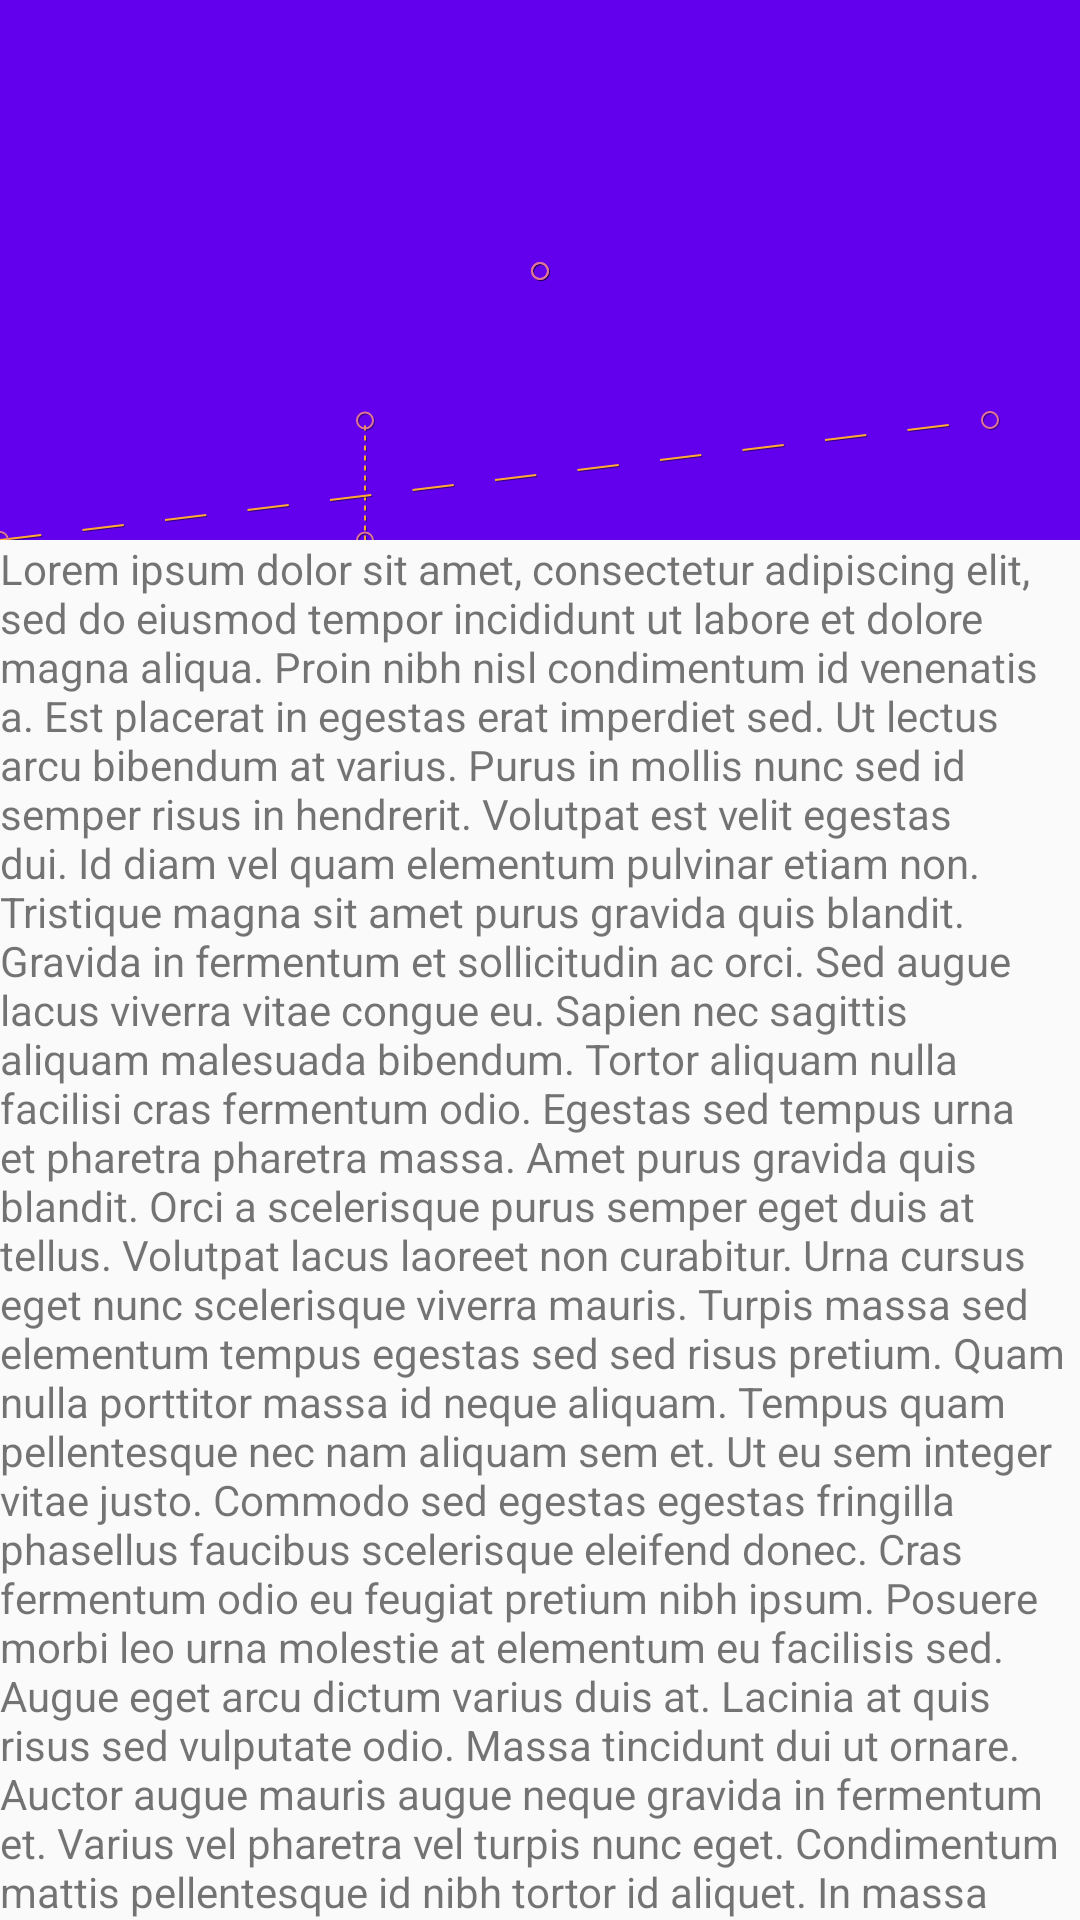

Layout XML and referenced resources for this Android screen:
<!-- AndroidManifest.xml: application theme AppTheme -->
<!-- res/layout/activity_motion4.xml -->
<?xml version="1.0" encoding="utf-8"?>
<androidx.coordinatorlayout.widget.CoordinatorLayout xmlns:android="http://schemas.android.com/apk/res/android"
    xmlns:app="http://schemas.android.com/apk/res-auto"
    xmlns:tools="http://schemas.android.com/tools"
    android:layout_width="match_parent"
    android:layout_height="match_parent">

    <com.google.android.material.appbar.AppBarLayout
        android:id="@+id/appbar_layout"
        android:layout_width="match_parent"
        android:layout_height="180dp"
        >

        <androidx.constraintlayout.motion.widget.MotionLayout
            android:id="@+id/motion_layout"
            android:layout_width="match_parent"
            android:layout_height="match_parent"
            app:layoutDescription="@xml/activity_motion4_xml_motion_layout_scene"
            android:minHeight="80dp"
            app:layout_scrollFlags="scroll|enterAlways|enterAlwaysCollapsed|snap|exitUntilCollapsed"
            app:motionDebug="SHOW_PATH">

            <ImageView
                android:id="@+id/background"
                android:layout_width="0dp"
                android:layout_height="1000dp"
                android:scaleType="centerCrop"
                app:layout_constraintBottom_toBottomOf="parent"
                app:layout_constraintEnd_toEndOf="parent"
                app:layout_constraintStart_toStartOf="parent"
                app:layout_constraintTop_toTopOf="parent"
                app:srcCompat="@drawable/background"
                tools:ignore="ContentDescription" />


            <ImageView
                android:id="@+id/moon"
                android:layout_width="wrap_content"
                android:layout_height="wrap_content"
                android:contentDescription="@string/moon"
                app:srcCompat="@drawable/ic_moon"
                app:tint="@color/colorPaint" />

            <TextView
                android:id="@+id/credits"
                android:layout_width="wrap_content"
                android:layout_height="wrap_content"
                android:text="@string/credits"
                android:textColor="@color/colorPaint"
                android:textSize="24sp" />
        </androidx.constraintlayout.motion.widget.MotionLayout>
    </com.google.android.material.appbar.AppBarLayout>

    <androidx.core.widget.NestedScrollView
        android:layout_width="match_parent"
        android:layout_height="match_parent"
        app:layout_behavior="@string/appbar_scrolling_view_behavior">

        <TextView
            android:layout_width="wrap_content"
            android:layout_height="wrap_content"
            android:text="@string/long_text" />
    </androidx.core.widget.NestedScrollView>

</androidx.coordinatorlayout.widget.CoordinatorLayout>
<!-- resources referenced by this layout -->
<resources>
  <color name="colorPaint">#FFFFEB3B</color>
  <string name="credits">Virginia P @ Google</string>
  <string name="moon">Moon</string>
  <color name="colorPrimary">#6200EE</color>
  <color name="colorPrimaryDark">#3700B3</color>
  <color name="colorAccent">#03DAC5</color>
</resources>
